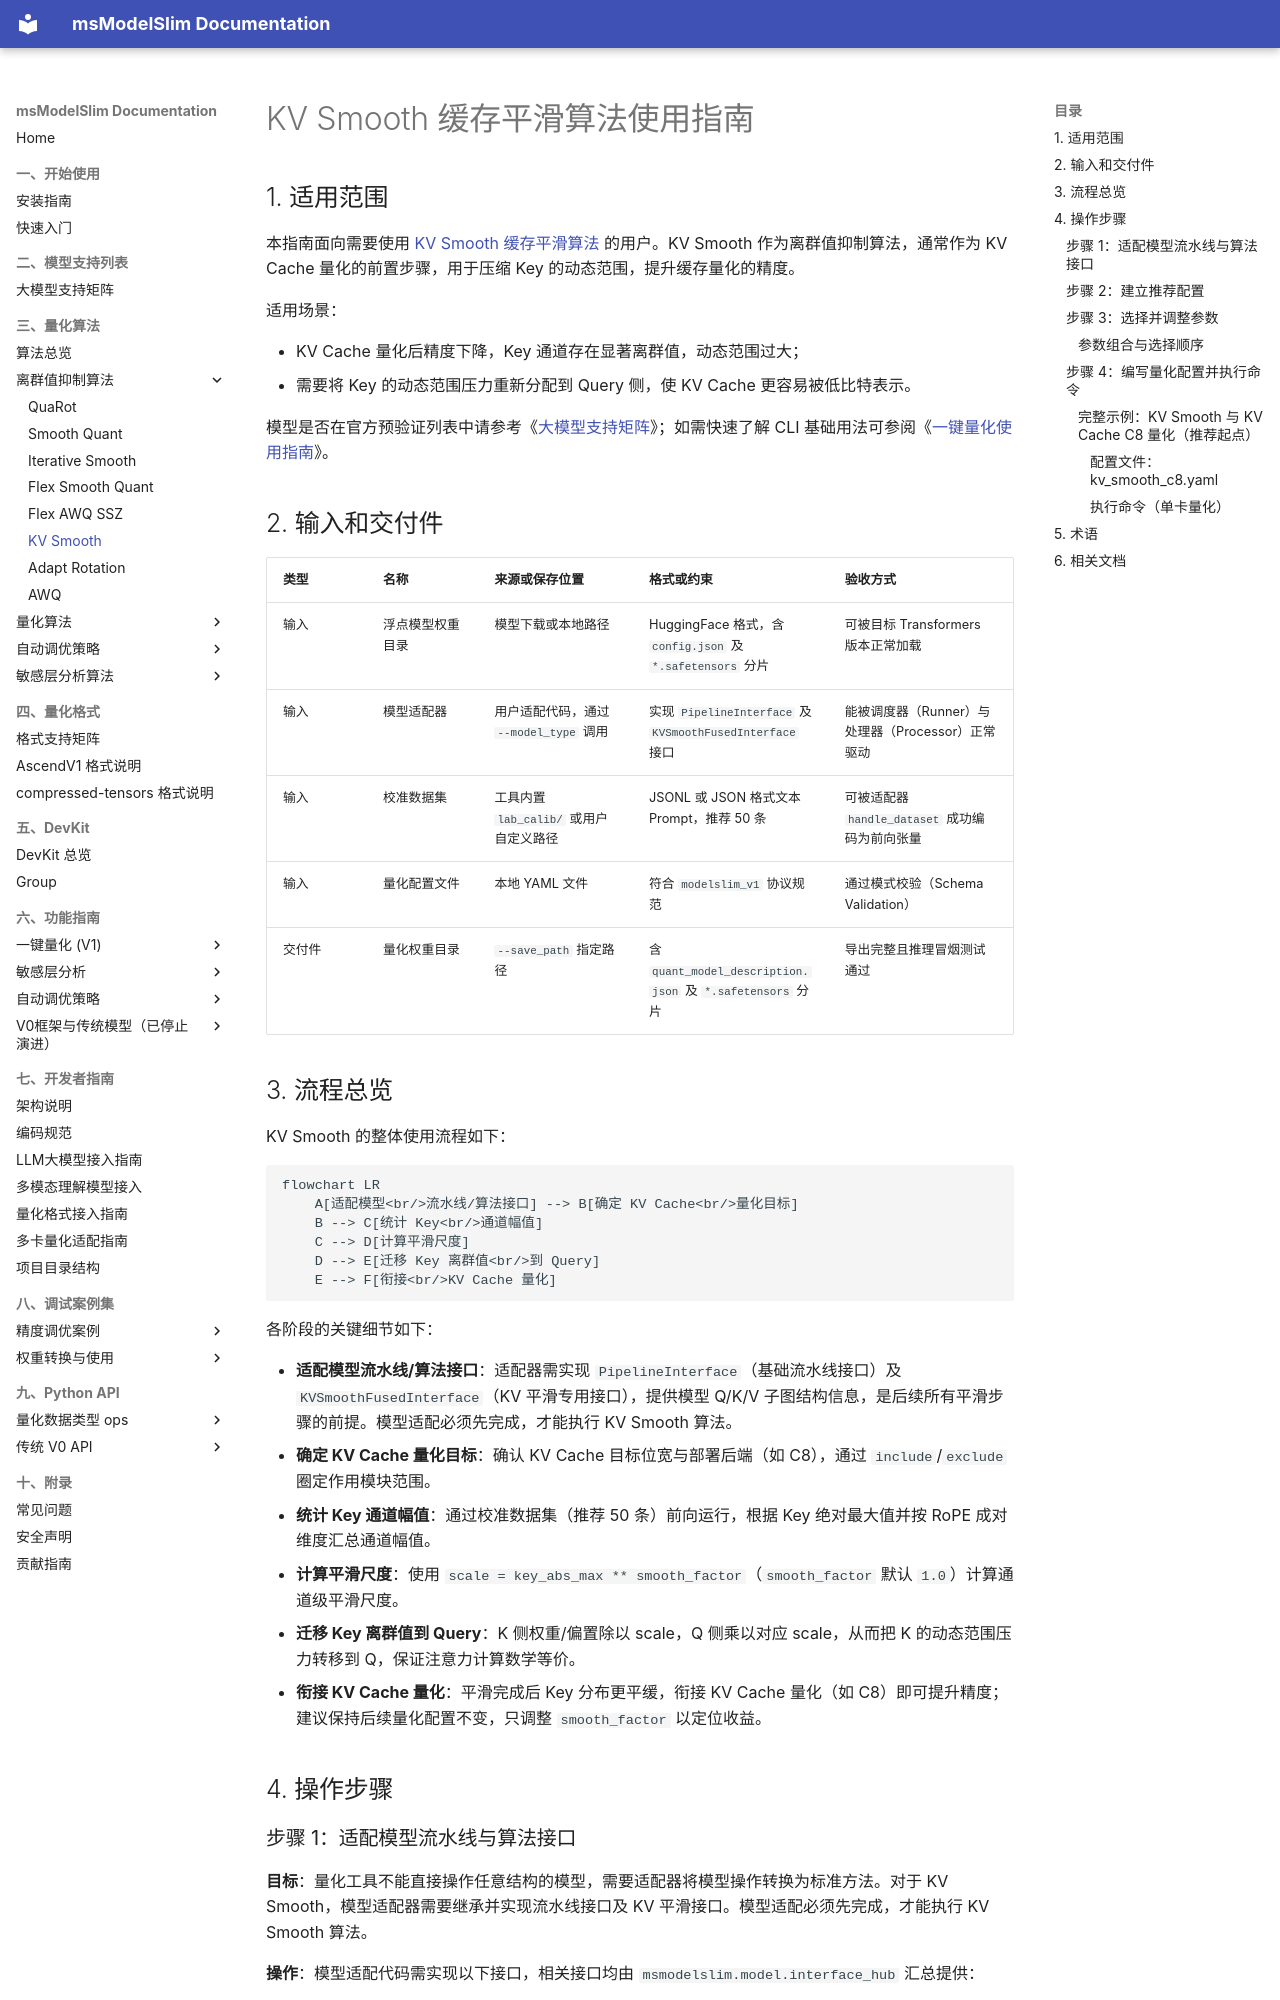

repository: Ascend/msmodelslim · page: zh/knowledge_base/quantization_algorithm/kv_smooth/usage_kv_smooth/index.html · generator: mkdocs

# KV Smooth 缓存平滑算法使用指南

## 1. 适用范围

本指南面向需要使用 [KV Smooth 缓存平滑算法](./term_kv_smooth.md) 的用户。KV Smooth 作为离群值抑制算法，通常作为 KV Cache 量化的前置步骤，用于压缩 Key 的动态范围，提升缓存量化的精度。

适用场景：

- KV Cache 量化后精度下降，Key 通道存在显著离群值，动态范围过大；
- 需要将 Key 的动态范围压力重新分配到 Query 侧，使 KV Cache 更容易被低比特表示。

模型是否在官方预验证列表中请参考《[大模型支持矩阵](../../model/README.md)》；如需快速了解 CLI 基础用法可参阅《[一键量化使用指南](../../../user_guide/usage_one_click_quantization.md)》。

## 2. 输入和交付件

| 类型 | 名称 | 来源或保存位置 | 格式或约束 | 验收方式 |
| --- | --- | --- | --- | --- |
| 输入 | 浮点模型权重目录 | 模型下载或本地路径 | HuggingFace 格式，含 `config.json` 及 `*.safetensors` 分片 | 可被目标 Transformers 版本正常加载 |
| 输入 | 模型适配器 | 用户适配代码，通过 `--model_type` 调用 | 实现 `PipelineInterface` 及 `KVSmoothFusedInterface` 接口 | 能被调度器（Runner）与处理器（Processor）正常驱动 |
| 输入 | 校准数据集 | 工具内置 `lab_calib/` 或用户自定义路径 | JSONL 或 JSON 格式文本 Prompt，推荐 50 条 | 可被适配器 `handle_dataset` 成功编码为前向张量 |
| 输入 | 量化配置文件 | 本地 YAML 文件 | 符合 `modelslim_v1` 协议规范 | 通过模式校验（Schema Validation） |
| 交付件 | 量化权重目录 | `--save_path` 指定路径 | 含 `quant_model_description.json` 及 `*.safetensors` 分片 | 导出完整且推理冒烟测试通过 |

## 3. 流程总览

KV Smooth 的整体使用流程如下：

```mermaid
flowchart LR
    A[适配模型<br/>流水线/算法接口] --> B[确定 KV Cache<br/>量化目标]
    B --> C[统计 Key<br/>通道幅值]
    C --> D[计算平滑尺度]
    D --> E[迁移 Key 离群值<br/>到 Query]
    E --> F[衔接<br/>KV Cache 量化]
```

各阶段的关键细节如下：

- **适配模型流水线/算法接口**：适配器需实现 `PipelineInterface`（基础流水线接口）及 `KVSmoothFusedInterface`（KV 平滑专用接口），提供模型 Q/K/V 子图结构信息，是后续所有平滑步骤的前提。模型适配必须先完成，才能执行 KV Smooth 算法。
- **确定 KV Cache 量化目标**：确认 KV Cache 目标位宽与部署后端（如 C8），通过 `include`/`exclude` 圈定作用模块范围。
- **统计 Key 通道幅值**：通过校准数据集（推荐 50 条）前向运行，根据 Key 绝对最大值并按 RoPE 成对维度汇总通道幅值。
- **计算平滑尺度**：使用 `scale = key_abs_max ** smooth_factor`（`smooth_factor` 默认 `1.0`）计算通道级平滑尺度。
- **迁移 Key 离群值到 Query**：K 侧权重/偏置除以 scale，Q 侧乘以对应 scale，从而把 K 的动态范围压力转移到 Q，保证注意力计算数学等价。
- **衔接 KV Cache 量化**：平滑完成后 Key 分布更平缓，衔接 KV Cache 量化（如 C8）即可提升精度；建议保持后续量化配置不变，只调整 `smooth_factor` 以定位收益。

## 4. 操作步骤
